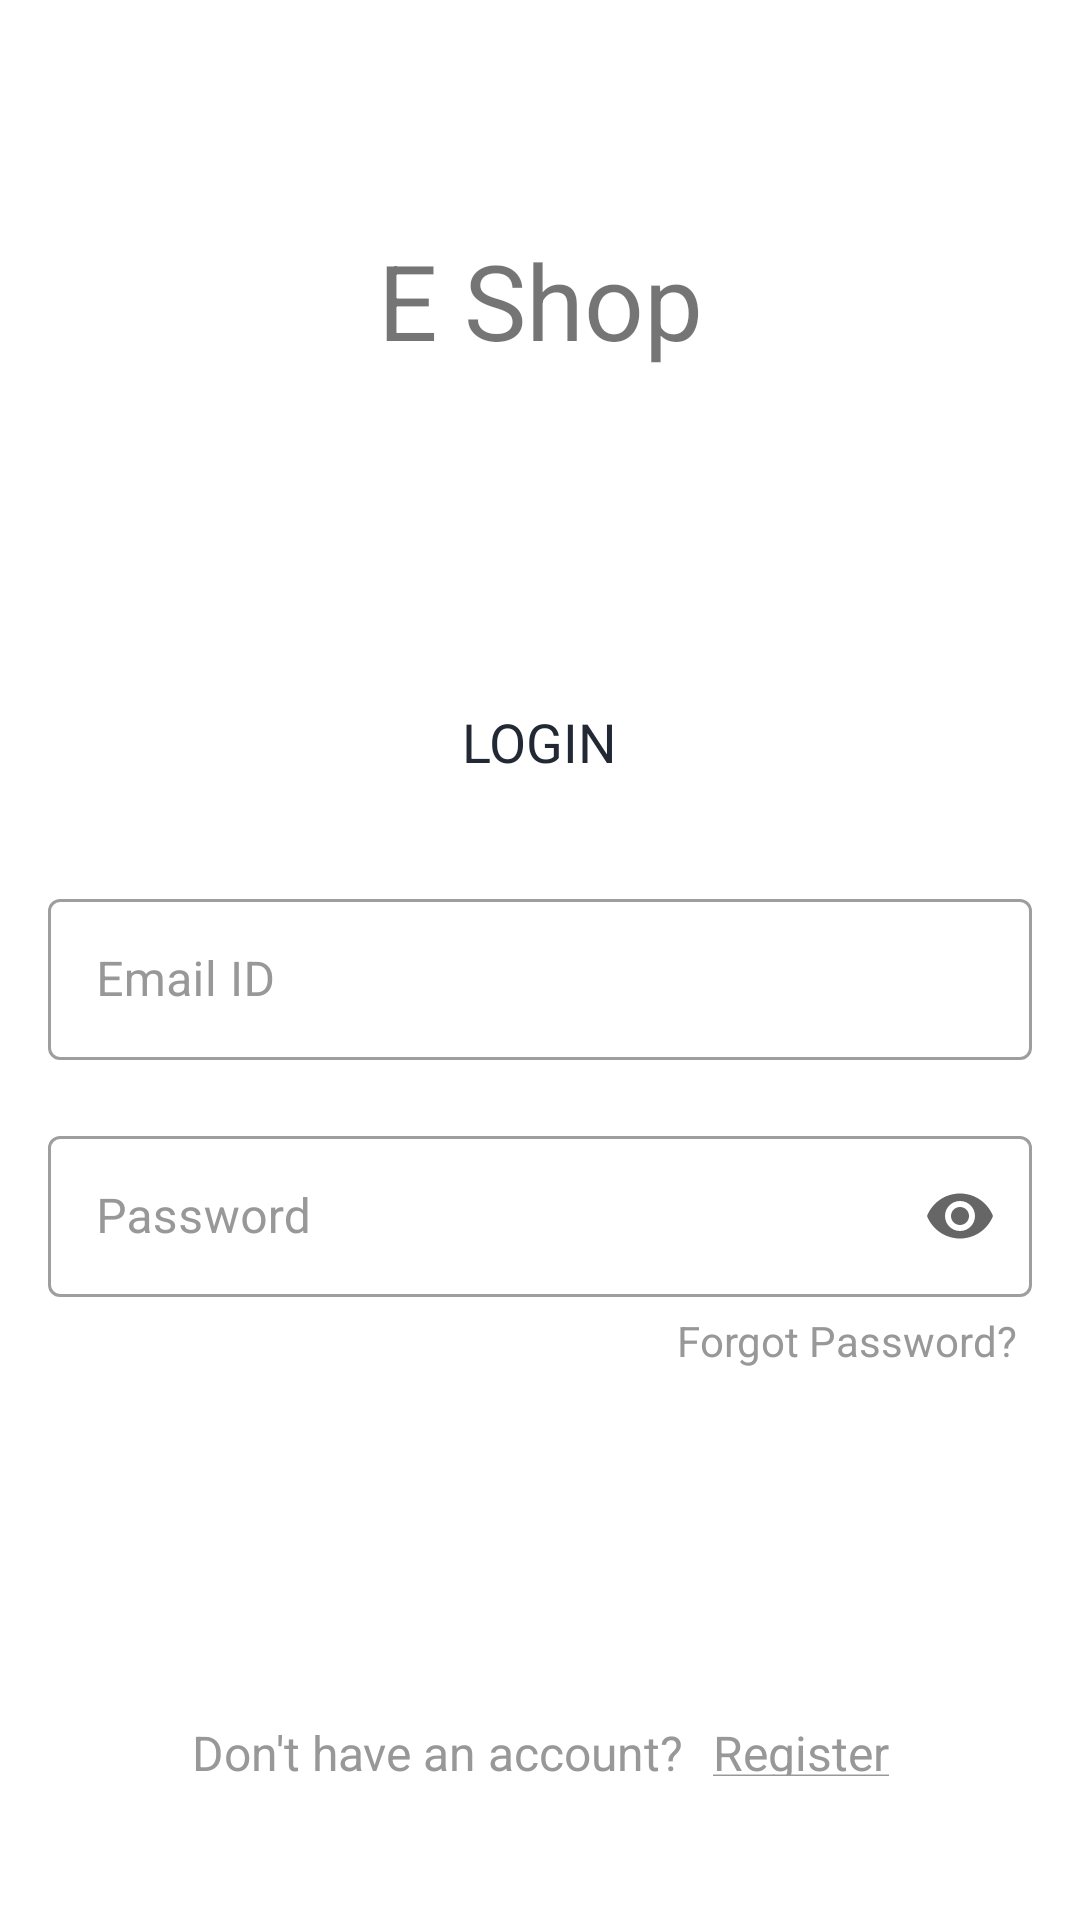

Reconstruct the res/layout file that produces this screen, plus the resources it refers to.
<!-- AndroidManifest.xml: activity theme ThemeEShop.NoActionBar -->
<!-- res/layout/activity_login.xml -->
<?xml version="1.0" encoding="utf-8"?>
<androidx.constraintlayout.widget.ConstraintLayout xmlns:android="http://schemas.android.com/apk/res/android"
    xmlns:app="http://schemas.android.com/apk/res-auto"
    xmlns:tools="http://schemas.android.com/tools"
    android:layout_width="match_parent"
    android:layout_height="match_parent"
    android:background="@color/colorWhite"
    tools:context=".ui.activities.LoginActivity">

    <FrameLayout
        android:id="@+id/fl_header_image"
        android:layout_width="wrap_content"
        android:layout_height="@dimen/auth_header_image_height"
        app:layout_constraintEnd_toEndOf="parent"
        app:layout_constraintStart_toStartOf="parent"
        app:layout_constraintTop_toTopOf="parent">

        <ImageView
            android:layout_width="match_parent"
            android:layout_height="match_parent"
            android:contentDescription="@string/content_description"
            android:scaleType="fitXY"
            android:src="@drawable/auth_screens_background" />

        <TextView
            android:layout_width="match_parent"
            android:layout_height="match_parent"
            android:contentDescription="@string/app_name"
            android:text="@string/app_name"
            android:gravity="center"
            android:textSize="@dimen/splash_title_text_size"
            app:tint="@color/colorWhite"
            />
    </FrameLayout>

    <TextView
        android:id="@+id/tv_title"
        android:layout_width="wrap_content"
        android:layout_height="wrap_content"
        android:layout_marginTop="35dp"
        android:text="@string/title_login"
        android:textColor="@color/colorPrimaryText"
        android:textSize="@dimen/title_textSize"
        app:layout_constraintEnd_toEndOf="parent"
        app:layout_constraintStart_toStartOf="parent"
        app:layout_constraintTop_toBottomOf="@id/fl_header_image" />

    <com.google.android.material.textfield.TextInputLayout
        android:id="@+id/til_email"
        style="@style/Widget.MaterialComponents.TextInputLayout.OutlinedBox"
        android:layout_width="match_parent"
        android:layout_height="wrap_content"
        android:layout_marginStart="16dp"
        android:layout_marginTop="35dp"
        android:layout_marginEnd="16dp"
        android:hint="@string/et_hint_email_id"
        app:endIconMode="clear_text"
        android:textColorHint="@color/colorSecondaryText"
        app:layout_constraintEnd_toEndOf="parent"
        app:layout_constraintStart_toStartOf="parent"
        app:layout_constraintTop_toBottomOf="@id/tv_title"
        >

        <EditText
            android:id="@+id/et_Lemail"
            android:layout_width="match_parent"
            android:layout_height="wrap_content"
            android:inputType="text"
            android:padding="@dimen/et_padding"
            android:textColor="@color/colorPrimaryText"
            android:textSize="@dimen/et_textSize"
            tools:text="abc@gmail.com"
            />
    </com.google.android.material.textfield.TextInputLayout>

    <com.google.android.material.textfield.TextInputLayout
        android:id="@+id/til_password"
        style="@style/Widget.MaterialComponents.TextInputLayout.OutlinedBox"
        android:layout_width="match_parent"
        android:layout_height="wrap_content"
        android:layout_marginStart="16dp"
        android:layout_marginTop="20dp"
        android:layout_marginEnd="16dp"
        android:hint="@string/et_hint_password"
        app:endIconMode="password_toggle"
        android:textColorHint="@color/colorSecondaryText"
        app:layout_constraintEnd_toEndOf="parent"
        app:layout_constraintStart_toStartOf="parent"
        app:layout_constraintTop_toBottomOf="@id/til_email">

        <EditText
            android:id="@+id/et_Lpassword"
            android:layout_width="match_parent"
            android:layout_height="wrap_content"
            android:inputType="textPassword"
            android:padding="@dimen/et_padding"
            android:textColor="@color/colorPrimaryText"
            android:textSize="@dimen/et_textSize"
            tools:text="123456" />
    </com.google.android.material.textfield.TextInputLayout>

    <TextView
        android:id="@+id/tv_forgot_password"
        android:layout_width="wrap_content"
        android:layout_height="wrap_content"
        android:layout_marginEnd="16dp"
        android:foreground="?attr/selectableItemBackground"
        android:padding="@dimen/clickable_text_view_padding"
        android:text="@string/lbl_forgot_password"
        android:textColor="@color/colorSecondaryText"
        android:textSize="@dimen/forgot_password_textSize"
        app:layout_constraintEnd_toEndOf="parent"
        app:layout_constraintTop_toBottomOf="@id/til_password" />

    <Button
        android:id="@+id/btn_login"
        android:layout_width="match_parent"
        android:layout_height="wrap_content"
        android:layout_gravity="center"
        android:layout_marginStart="16dp"
        android:layout_marginTop="30dp"
        android:layout_marginEnd="16dp"
        android:background="@drawable/button_background"
        android:foreground="?attr/selectableItemBackground"
        android:gravity="center"
        android:paddingTop="@dimen/btn_padding"
        android:paddingBottom="@dimen/btn_padding"
        android:text="@string/btn_lbl_login"
        android:textColor="@android:color/white"
        android:textSize="@dimen/btn_textSize"
        app:layout_constraintEnd_toEndOf="parent"
        app:layout_constraintStart_toStartOf="parent"
        app:layout_constraintTop_toBottomOf="@id/tv_forgot_password" />

    <LinearLayout
        android:layout_width="wrap_content"
        android:layout_height="wrap_content"
        android:layout_marginTop="5dp"
        android:gravity="center_vertical"
        android:orientation="horizontal"
        app:layout_constraintEnd_toEndOf="parent"
        app:layout_constraintStart_toStartOf="parent"
        app:layout_constraintTop_toBottomOf="@id/btn_login">

        <TextView
            android:id="@+id/tv_don_t_have_an_account"
            android:layout_width="wrap_content"
            android:layout_height="wrap_content"
            android:layout_marginTop="16dp"
            android:padding="@dimen/clickable_text_view_padding"
            android:text="@string/don_t_have_an_account"
            android:textColor="@color/colorSecondaryText"
            android:textSize="@dimen/lbl_text_view_textSize" />

        <TextView
            android:id="@+id/tv_register"
            android:layout_width="wrap_content"
            android:layout_height="wrap_content"
            android:layout_marginTop="16dp"
            android:foreground="?attr/selectableItemBackground"
            android:padding="@dimen/clickable_text_view_padding"
            android:text="@string/register"
            android:textColor="@color/colorSecondaryText"
            android:textSize="@dimen/lbl_text_view_textSize" />
    </LinearLayout>
</androidx.constraintlayout.widget.ConstraintLayout>
    
<!-- resources referenced by this layout -->
<resources>
  <color name="colorPrimaryText">#222934</color>
  <color name="colorSecondaryText">#989898</color>
  <color name="colorWhite">#FFFFFFFF</color>
  <dimen name="auth_header_image_height">200dp</dimen>
  <dimen name="btn_padding">8dp</dimen>
  <dimen name="btn_textSize">18sp</dimen>
  <dimen name="clickable_text_view_padding">5dp</dimen>
  <dimen name="et_padding">16dp</dimen>
  <dimen name="et_textSize">16sp</dimen>
  <dimen name="forgot_password_textSize">14sp</dimen>
  <dimen name="lbl_text_view_textSize">16sp</dimen>
  <dimen name="splash_title_text_size">35sp</dimen>
  <dimen name="title_textSize">18sp</dimen>
  <string name="app_name">E Shop</string>
  <string name="btn_lbl_login">Login</string>
  <string name="content_description">image</string>
  <string name="don_t_have_an_account">Don\'t have an account?</string>
  <string name="et_hint_email_id">Email ID</string>
  <string name="et_hint_password">Password</string>
  <string name="lbl_forgot_password">Forgot Password?</string>
  <string name="register"><u>Register</u></string>
  <string name="title_login">LOGIN</string>
  <style name="ThemeEShop.NoActionBar">
          <item name="windowActionBar">false</item>
          <item name="windowNoTitle">true</item>
          <item name="android:windowFullscreen">true</item>
      </style>
</resources>
